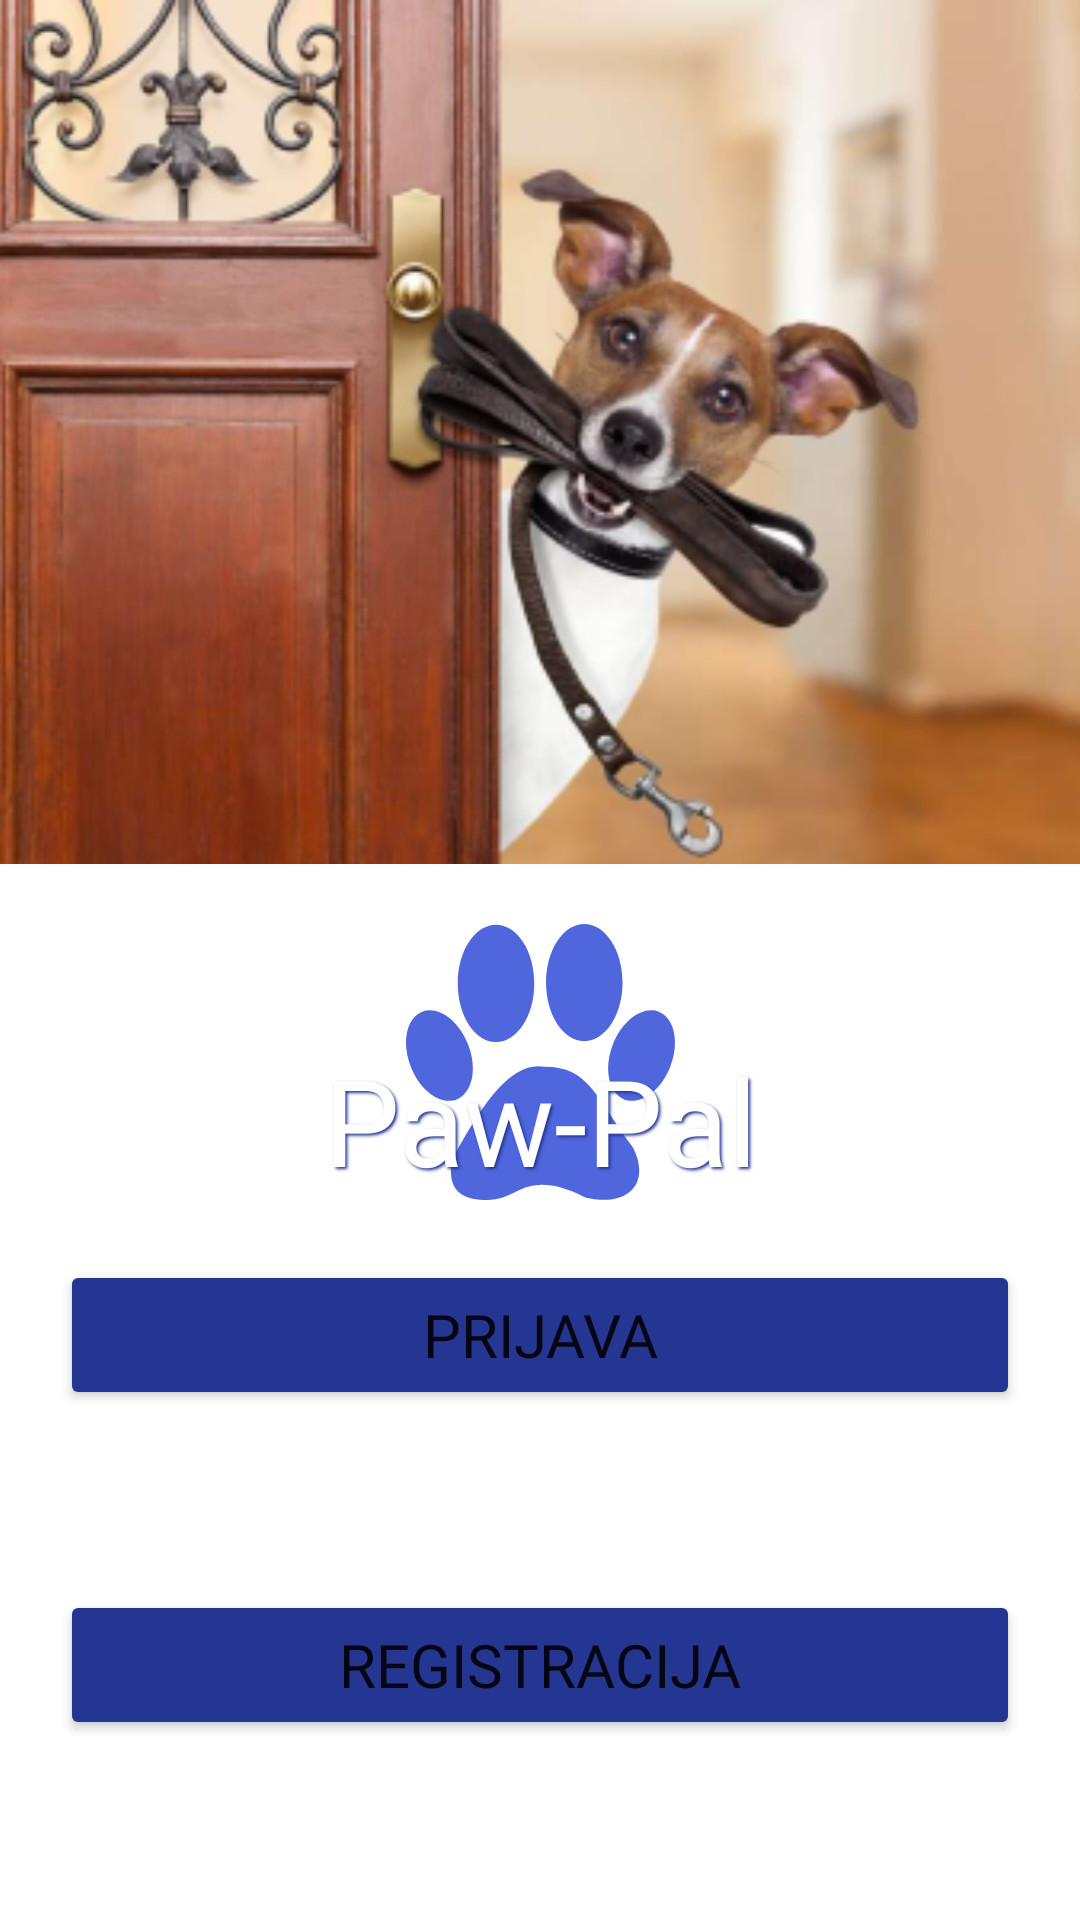

Layout XML and referenced resources for this Android screen:
<!-- AndroidManifest.xml: application theme Theme.PetPal -->
<!-- res/layout/fragment_homescreen.xml -->
<?xml version="1.0" encoding="utf-8"?>
<androidx.constraintlayout.widget.ConstraintLayout xmlns:android="http://schemas.android.com/apk/res/android"
    xmlns:tools="http://schemas.android.com/tools"
    android:layout_width="match_parent"
    android:layout_height="match_parent"
    xmlns:app="http://schemas.android.com/apk/res-auto"
    tools:context=".screens.homescreen.FragmentHomescreen">


    <ImageView
        android:layout_width="match_parent"
        android:layout_height="0dp"
        android:scaleType="centerCrop"
        app:layout_constraintStart_toStartOf="parent"
        app:layout_constraintEnd_toEndOf="parent"
        app:layout_constraintTop_toTopOf="parent"
        app:layout_constraintBottom_toTopOf="@id/guideline7"
        android:src="@drawable/homepagebanner"
        />

    <Button
        android:id="@+id/buttonToLogin"
        android:layout_width="0dp"
        android:layout_height="50dp"
        android:layout_marginStart="20dp"
        android:layout_marginEnd="20dp"
        android:layout_marginBottom="60dp"
        android:backgroundTint="@color/blue"
        android:fontFamily="@font/baloo_bhai_2"
        android:password="false"
        android:text="@string/homeButtonLogin"
        android:textSize="20sp"
        app:layout_constraintBottom_toTopOf="@+id/buttonToRegister"
        app:layout_constraintEnd_toEndOf="parent"
        app:layout_constraintStart_toStartOf="parent"
        app:shapeAppearance="@style/Button.Login.Design" />


    <Button
        android:id="@+id/buttonToRegister"
        android:layout_width="0dp"
        android:layout_height="50dp"
        android:layout_marginStart="20dp"
        android:layout_marginEnd="20dp"
        android:layout_marginBottom="60dp"
        android:backgroundTint="@color/blue"
        android:fontFamily="@font/baloo_bhai_2"
        android:text="@string/homeButtonRegister"
        android:textSize="20sp"
        app:layout_constraintBottom_toBottomOf="parent"
        app:layout_constraintEnd_toEndOf="parent"
        app:layout_constraintStart_toStartOf="parent"
        app:shapeAppearance="@style/Button.Login.Design" />



    <androidx.constraintlayout.widget.Guideline
        android:id="@+id/guideline7"
        android:layout_width="wrap_content"
        android:layout_height="wrap_content"
        android:orientation="horizontal"
        app:layout_constraintGuide_percent="0.45" />

    <ImageView
        android:id="@+id/imageViewLogo2"
        android:layout_width="wrap_content"
        android:layout_height="0dp"
        android:layout_marginTop="20dp"
        android:layout_marginBottom="20dp"
        android:src="@drawable/ic_paw"
        app:layout_constraintBottom_toTopOf="@+id/buttonToLogin"
        app:layout_constraintEnd_toEndOf="parent"
        app:layout_constraintStart_toStartOf="parent"
        app:layout_constraintTop_toTopOf="@+id/guideline7"
        app:tint="@color/blue_medium" />

    <TextView
        android:id="@+id/textViewAppTitle2"
        android:layout_width="wrap_content"
        android:layout_height="0dp"
        android:fontFamily="@font/chau_philomene_one"
        android:shadowColor="@color/blue"
        android:shadowDx="2.0"
        android:shadowDy="2.0"
        android:shadowRadius="2.0"
        android:text="Paw-Pal"
        android:textAppearance="@style/TextAppearance.AppCompat.Body1"
        android:textColor="#FFFFFF"
        android:textSize="40sp"
        app:layout_constraintBottom_toBottomOf="@+id/imageViewLogo2"
        app:layout_constraintEnd_toEndOf="@+id/imageViewLogo2"
        app:layout_constraintStart_toStartOf="@+id/imageViewLogo2" />


</androidx.constraintlayout.widget.ConstraintLayout>
<!-- resources referenced by this layout -->
<resources>
  <color name="blue">#FF243692</color>
  <color name="blue_medium">#4F66DD</color>
  <!-- drawable homepagebanner: png bitmap (drawable, 141707 bytes) -->
  <!-- drawable ic_paw (drawable) -->
  <vector android:height="263dp" android:viewportHeight="122.88"
      android:viewportWidth="119.72" android:width="256.23666dp" xmlns:android="http://schemas.android.com/apk/res/android">
      <path android:fillColor="#FF000000" android:fillType="evenOdd" android:pathData="M40.06,0.37c9.4,0 17.03,11.69 17.03,26.1s-7.63,26.1 -17.03,26.1c-9.4,0 -17.03,-11.68 -17.03,-26.1C23.04,12.06 30.66,0.37 40.06,0.37L40.06,0.37zM61.71,63.55c19.94,0.04 22.42,13.25 39.23,35.86c8.38,16.45 -2.5,26.82 -21.15,22.38c-8.46,-4.31 -14.41,-5.83 -20.38,-5.63c-10.34,0.36 -12.95,7.18 -24.98,6.7c-9.28,-0.25 -13.46,-4.14 -14.27,-10.07c-0.87,-6.3 1.56,-10.28 4.52,-15.49C36.18,77.02 48.07,61.01 61.71,63.55L61.71,63.55L61.71,63.55zM7.17,39.08C0.14,41.86 -2.1,52.85 2.16,63.62C6.42,74.39 15.57,80.87 22.6,78.09c7.03,-2.78 9.27,-13.77 5.01,-24.54C23.35,42.78 14.2,36.3 7.17,39.08L7.17,39.08zM112.55,39.08c7.03,2.78 9.27,13.77 5.01,24.54c-4.26,10.77 -13.42,17.25 -20.44,14.47c-7.03,-2.78 -9.27,-13.77 -5.01,-24.54C96.37,42.78 105.52,36.3 112.55,39.08L112.55,39.08zM79.35,0c9.4,0 17.03,11.69 17.03,26.1s-7.63,26.1 -17.03,26.1c-9.4,0 -17.03,-11.68 -17.03,-26.1C62.33,11.69 69.95,0 79.35,0L79.35,0z"/>
  </vector>
  <string name="homeButtonLogin">Prijava</string>
  <string name="homeButtonRegister">Registracija</string>
  <style name="Button.Login.Design" parent="">
          <item name="cornerFamilyTopLeft">rounded</item>
          <item name="cornerFamilyTopRight">rounded</item>
          <item name="cornerFamilyBottomLeft">rounded</item>
          <item name="cornerFamilyBottomRight">rounded</item>
          <item name="cornerSizeTopLeft">50%</item>
          <item name="cornerSizeTopRight">50%</item>
          <item name="cornerSizeBottomLeft">50%</item>
          <item name="cornerSizeBottomRight">50%</item>
      </style>
  <style name="Theme.PetPal" parent="Theme.MaterialComponents.DayNight.DarkActionBar">
          
          <item name="colorPrimary">@color/purple_500</item>
          <item name="colorPrimaryVariant">@color/purple_700</item>
          <item name="colorOnPrimary">@color/white</item>
          
          <item name="colorSecondary">@color/teal_200</item>
          <item name="colorSecondaryVariant">@color/teal_700</item>
          <item name="colorOnSecondary">@color/black</item>
          
          <item name="windowActionBar">false</item>
          <item name="windowNoTitle">true</item>
          <item name="android:windowFullscreen">true</item>
          <item name="android:textColorHint">@color/opacity_black</item>
          <item name="android:statusBarColor" tools:targetApi="l">?attr/colorPrimaryVariant</item>
          
      </style>
  <color name="purple_500">#FF6200EE</color>
  <color name="purple_700">#FF3700B3</color>
  <color name="white">#FFDDE0EE</color>
  <color name="teal_200">#FF03DAC5</color>
  <color name="teal_700">#FF018786</color>
  <color name="black">#FF000000</color>
  <color name="opacity_black">#80000000</color>
</resources>
